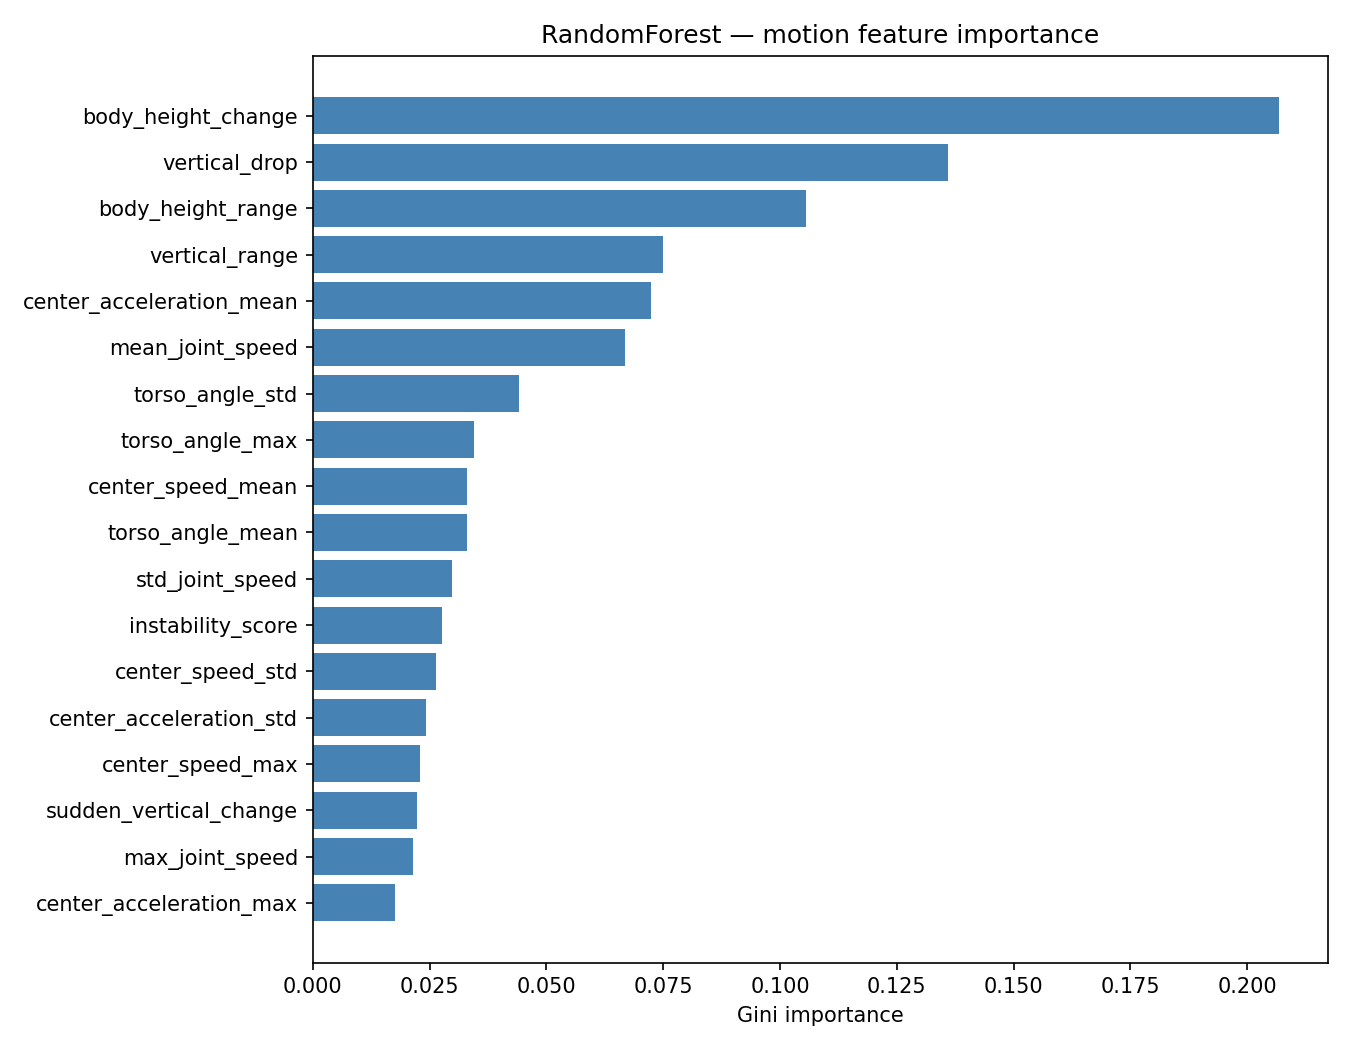

The file beside this chart, header and first rows:
feature, importance
body_height_change, 0.2068
vertical_drop, 0.136
body_height_range, 0.1055
vertical_range, 0.07497
center_acceleration_mean, 0.07238
mean_joint_speed, 0.06673
torso_angle_std, 0.04422
torso_angle_max, 0.03455
center_speed_mean, 0.03308
torso_angle_mean, 0.03308
std_joint_speed, 0.02987
instability_score, 0.02761
center_speed_std, 0.0264
center_acceleration_std, 0.02432
center_speed_max, 0.02289
sudden_vertical_change, 0.02231
max_joint_speed, 0.02155
center_acceleration_max, 0.01768
